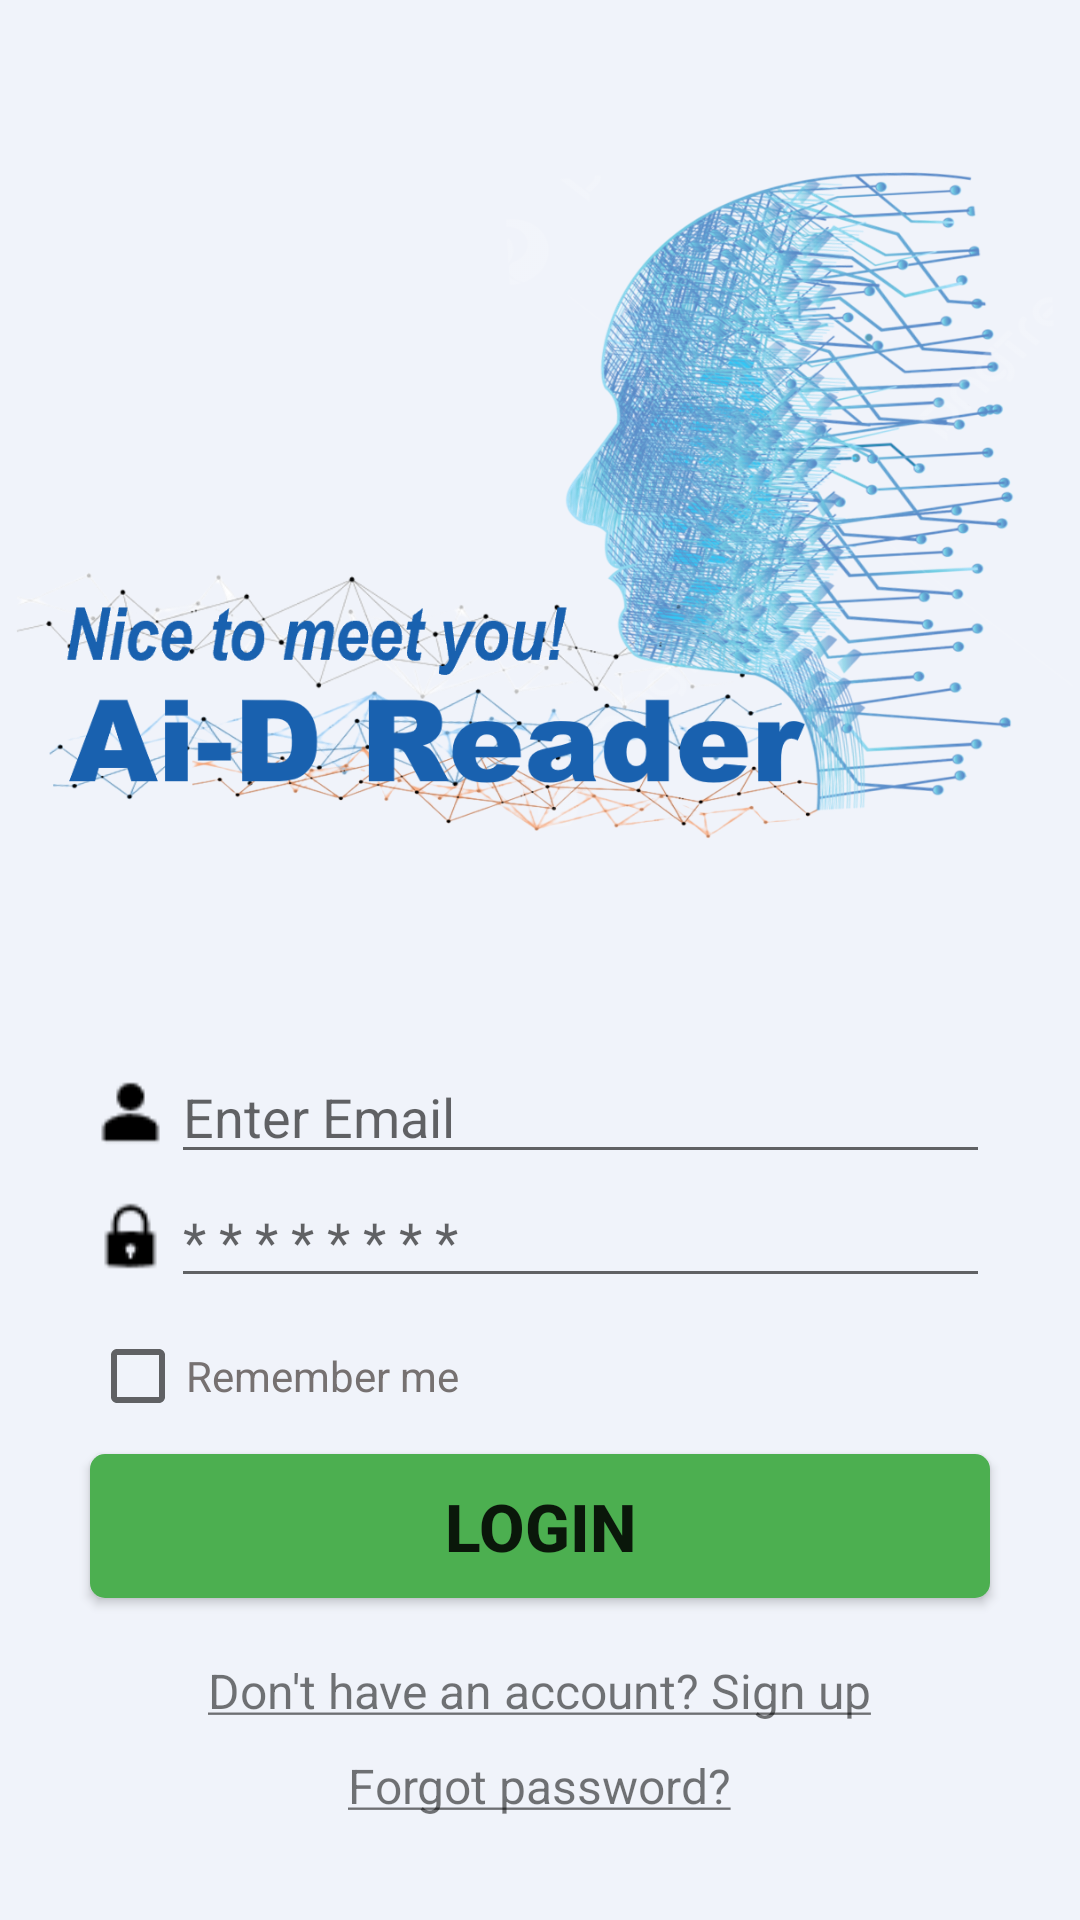

Write the Android layout XML for this screen, with the resource values it uses.
<!-- AndroidManifest.xml: application theme AppTheme -->
<!-- res/layout/activity_login.xml -->
<?xml version="1.0" encoding="utf-8"?>
<LinearLayout xmlns:android="http://schemas.android.com/apk/res/android"
    xmlns:app="http://schemas.android.com/apk/res-auto"
    xmlns:tools="http://schemas.android.com/tools"
    android:layout_width="match_parent"
    android:layout_height="match_parent"
    tools:context=".LoginActivity"
    android:orientation="vertical"
    android:background="@color/app_background"
    >

    <ImageView
        android:id="@+id/loginImageView"
        android:layout_width="match_parent"
        android:layout_height="350dp"
        android:src="@drawable/login_image"
        android:layout_gravity="center"
        />

    <LinearLayout
        android:layout_width="match_parent"
        android:layout_height="wrap_content"
        android:orientation="horizontal"
        >

        <ImageView
            android:layout_width="wrap_content"
            android:layout_height="match_parent"
            android:src="@drawable/address"
            android:layout_marginLeft="30dp"
            android:layout_gravity="center_vertical"
            />

        <EditText
            android:id="@+id/inputEmail"
            android:layout_width="match_parent"
            android:layout_height="wrap_content"
            android:shadowColor="@color/icPressed"
            android:hint="Enter Email"
            android:gravity="center_vertical"
            android:layout_marginRight="30dp"
            android:layout_gravity="center"
            android:inputType="textEmailAddress">
        </EditText>

    </LinearLayout>

    <LinearLayout
        android:layout_width="match_parent"
        android:layout_height="wrap_content"
        android:orientation="horizontal"
        >

        <ImageView
            android:layout_width="wrap_content"
            android:layout_height="match_parent"
            android:src="@drawable/password"
            android:layout_marginLeft="30dp"
            android:layout_gravity="center_vertical"
            />


        <EditText
            android:id="@+id/inputPassword"
            android:layout_width="match_parent"
            android:layout_height="wrap_content"
            android:shadowColor="@color/icPressed"
            android:hint="* * * * * * * * "
            android:layout_marginRight="30dp"
            android:layout_gravity="center"
            android:inputType="textPassword">
        </EditText>

    </LinearLayout>

    <CheckBox
        android:id="@+id/rememberMe"
        android:layout_width="wrap_content"
        android:layout_height="wrap_content"
        android:layout_marginLeft="30dp"
        android:layout_marginTop="10dp"
        android:layout_marginBottom="10dp"
        android:textColor="#767171"
        android:text="Remember me"/>

    <Button
        android:id="@id/loginButton"
        android:layout_width="match_parent"
        android:layout_height="wrap_content"
        android:text="Login"
        android:layout_marginRight="30dp"
        android:layout_marginLeft="30dp"
        android:textSize="22dp"
        android:textStyle="bold"
        android:background="@drawable/rounded_rectangle_green"
        />
    
    <LinearLayout
        android:layout_width="match_parent"
        android:layout_height="wrap_content"
        android:orientation="vertical"
        android:gravity="center"
        android:layout_marginTop="20dp"
        android:layout_marginLeft="10dp"
        android:layout_marginRight="10dp"
        >

    <TextView
        android:id="@+id/signinText"
        android:layout_width="wrap_content"
        android:layout_height="wrap_content"
        android:text="@string/first_sign_up"
        android:textSize="16dp"
        android:layout_gravity="center_horizontal"
        />

    <TextView
        android:id="@+id/forgotPassword"
        android:layout_width="wrap_content"
        android:layout_height="wrap_content"
        android:text="@string/forgot_password"
        android:textSize="16dp"
        android:layout_marginTop="10dp"
        android:layout_gravity="center_horizontal"
        />

    </LinearLayout>>

</LinearLayout>
<!-- resources referenced by this layout -->
<resources>
  <color name="app_background">#F0F3FA</color>
  <color name="icPressed">#AAFFFFFF</color>
  <!-- drawable address: png bitmap (drawable, 317 bytes) -->
  <!-- drawable login_image: png bitmap (drawable, 828802 bytes) -->
  <!-- drawable password: png bitmap (drawable, 346 bytes) -->
  <!-- drawable rounded_rectangle_green (drawable) -->
  <?xml version="1.0" encoding="utf-8"?>
  <shape xmlns:android="http://schemas.android.com/apk/res/android"
      android:shape="rectangle">
      <solid android:color="@color/bounding_box_color" />
      <corners android:radius="5dp"/>
  </shape>
  <string name="first_sign_up"><u>Don\'t have an account? Sign up</u></string>
  <string name="forgot_password"><u>Forgot password?</u></string>
  <style name="AppTheme" parent="Theme.AppCompat.Light.NoActionBar">
  
          
          <item name="android:statusBarColor" tools:targetApi="l">#f0f3fa</item>
      </style>
  <color name="bounding_box_color">#4CAF50</color>
</resources>
